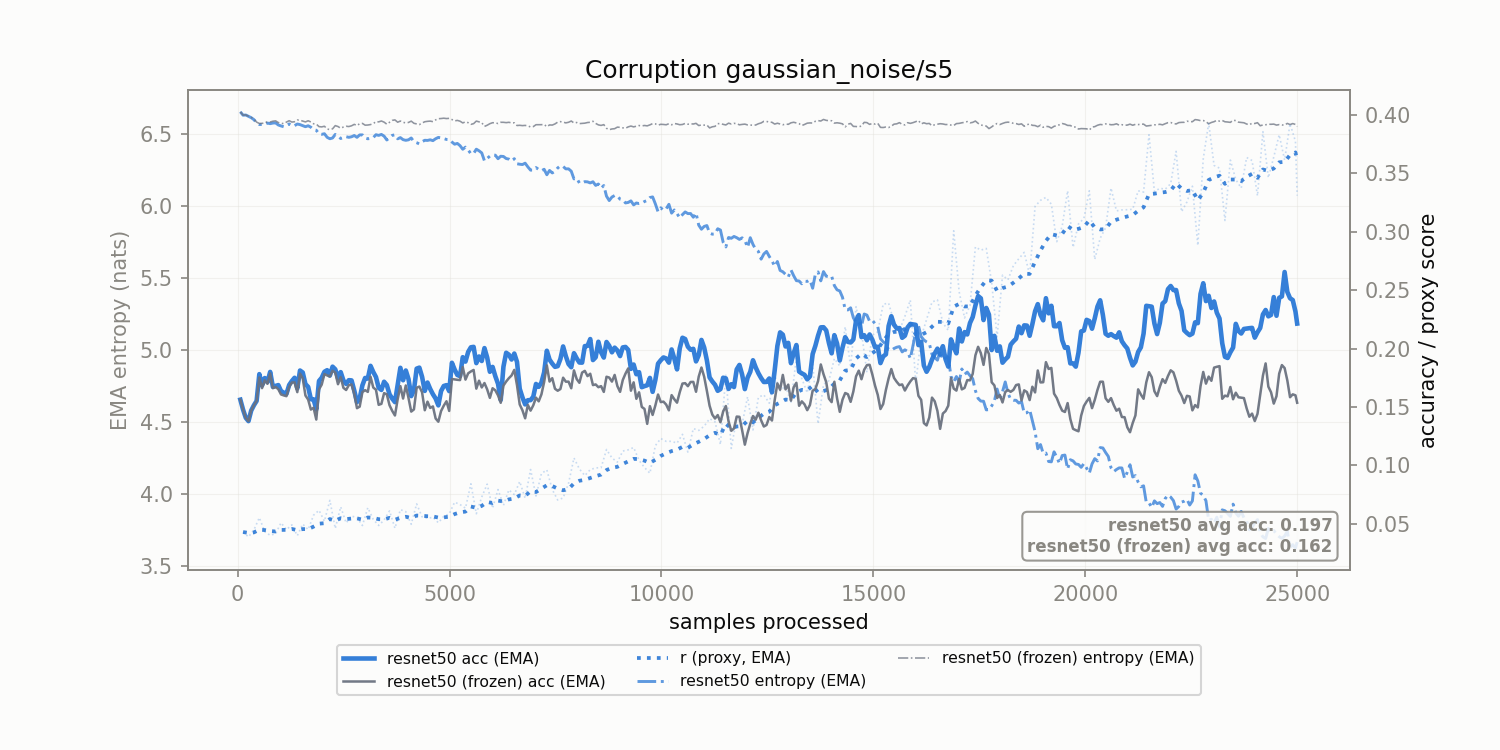

Values plotted in this chart, from the file beside it:
corruption, n_samples, r, r_ema, model_acc_ema, frozen_acc_ema, model_ent_ema, frozen_ent_ema
gaussian_noise/s5, 128.0, 0.04299, 0.04299, 0.1477, 0.1477, 6.633, 6.634
gaussian_noise/s5, 256.0, 0.03884, 0.04224, 0.1379, 0.1379, 6.626, 6.627
gaussian_noise/s5, 384.0, 0.04477, 0.0427, 0.1514, 0.1514, 6.602, 6.606
gaussian_noise/s5, 512.0, 0.0553, 0.04499, 0.1781, 0.1752, 6.568, 6.576
gaussian_noise/s5, 640.0, 0.04328, 0.04468, 0.1747, 0.1728, 6.569, 6.579
gaussian_noise/s5, 768.0, 0.04021, 0.04387, 0.18, 0.1787, 6.574, 6.586
gaussian_noise/s5, 896.0, 0.04157, 0.04345, 0.168, 0.1672, 6.58, 6.594
gaussian_noise/s5, 1024, 0.05089, 0.0448, 0.1636, 0.1607, 6.558, 6.577
gaussian_noise/s5, 1152, 0.0451, 0.04486, 0.1612, 0.1592, 6.563, 6.585
gaussian_noise/s5, 1280, 0.04916, 0.04564, 0.1722, 0.1709, 6.56, 6.585
gaussian_noise/s5, 1408, 0.03988, 0.04459, 0.1659, 0.1627, 6.572, 6.6
gaussian_noise/s5, 1536, 0.04979, 0.04554, 0.1795, 0.1745, 6.561, 6.592
gaussian_noise/s5, 1664, 0.04508, 0.04546, 0.1672, 0.1563, 6.56, 6.595
gaussian_noise/s5, 1792, 0.05746, 0.04764, 0.1566, 0.1493, 6.532, 6.573
gaussian_noise/s5, 1920, 0.06158, 0.05017, 0.1722, 0.1651, 6.503, 6.554
gaussian_noise/s5, 2048, 0.05228, 0.05056, 0.1801, 0.1782, 6.504, 6.556
gaussian_noise/s5, 2176, 0.07011, 0.05411, 0.1769, 0.1761, 6.469, 6.533
gaussian_noise/s5, 2304, 0.04603, 0.05264, 0.1822, 0.1793, 6.5, 6.561
gaussian_noise/s5, 2432, 0.06459, 0.05482, 0.1798, 0.1756, 6.471, 6.542
gaussian_noise/s5, 2560, 0.05076, 0.05408, 0.1697, 0.1645, 6.484, 6.556
gaussian_noise/s5, 2688, 0.05663, 0.05454, 0.1727, 0.1693, 6.483, 6.56
gaussian_noise/s5, 2816, 0.05541, 0.0547, 0.1541, 0.149, 6.479, 6.561
gaussian_noise/s5, 2944, 0.04859, 0.05359, 0.1685, 0.1627, 6.496, 6.576
gaussian_noise/s5, 3072, 0.06383, 0.05545, 0.1743, 0.1629, 6.469, 6.565
gaussian_noise/s5, 3200, 0.05387, 0.05516, 0.1799, 0.1667, 6.477, 6.575
gaussian_noise/s5, 3328, 0.04859, 0.05397, 0.1664, 0.1519, 6.493, 6.587
gaussian_noise/s5, 3456, 0.05332, 0.05385, 0.1716, 0.1618, 6.488, 6.585
gaussian_noise/s5, 3584, 0.06109, 0.05517, 0.1608, 0.1515, 6.476, 6.584
gaussian_noise/s5, 3712, 0.04625, 0.05355, 0.1542, 0.1427, 6.497, 6.601
gaussian_noise/s5, 3840, 0.06215, 0.05511, 0.1835, 0.1678, 6.477, 6.593
gaussian_noise/s5, 3968, 0.06042, 0.05608, 0.1812, 0.1684, 6.458, 6.58
gaussian_noise/s5, 4096, 0.04964, 0.05491, 0.1593, 0.1461, 6.475, 6.592
gaussian_noise/s5, 4224, 0.0671, 0.05712, 0.1828, 0.1665, 6.442, 6.573
gaussian_noise/s5, 4352, 0.05598, 0.05692, 0.1758, 0.1626, 6.449, 6.579
gaussian_noise/s5, 4480, 0.05475, 0.05652, 0.1709, 0.1545, 6.458, 6.59
gaussian_noise/s5, 4608, 0.05559, 0.05635, 0.1609, 0.1505, 6.456, 6.588
gaussian_noise/s5, 4736, 0.05095, 0.05537, 0.1514, 0.1374, 6.479, 6.609
gaussian_noise/s5, 4864, 0.05645, 0.05557, 0.168, 0.1511, 6.47, 6.612
gaussian_noise/s5, 4992, 0.05852, 0.0561, 0.1636, 0.1466, 6.464, 6.611
gaussian_noise/s5, 5120, 0.06855, 0.05837, 0.1821, 0.1736, 6.431, 6.594
gaussian_noise/s5, 5248, 0.06652, 0.05985, 0.1764, 0.173, 6.421, 6.592
gaussian_noise/s5, 5376, 0.0634, 0.0605, 0.1888, 0.1734, 6.411, 6.587
gaussian_noise/s5, 5504, 0.08429, 0.06482, 0.201, 0.1804, 6.365, 6.57
gaussian_noise/s5, 5632, 0.05865, 0.0637, 0.1875, 0.1657, 6.397, 6.592
gaussian_noise/s5, 5760, 0.07293, 0.06538, 0.1893, 0.1667, 6.371, 6.581
gaussian_noise/s5, 5888, 0.08398, 0.06876, 0.1923, 0.1651, 6.333, 6.563
gaussian_noise/s5, 6016, 0.06333, 0.06777, 0.1843, 0.166, 6.357, 6.581
gaussian_noise/s5, 6144, 0.07932, 0.06987, 0.1699, 0.1599, 6.331, 6.575
gaussian_noise/s5, 6272, 0.06578, 0.06913, 0.1845, 0.1683, 6.346, 6.584
gaussian_noise/s5, 6400, 0.07906, 0.07093, 0.1948, 0.1746, 6.328, 6.584
gaussian_noise/s5, 6528, 0.07504, 0.07168, 0.1957, 0.1817, 6.331, 6.58
gaussian_noise/s5, 6656, 0.08621, 0.07432, 0.1656, 0.1521, 6.292, 6.563
gaussian_noise/s5, 6784, 0.07185, 0.07387, 0.1522, 0.1403, 6.3, 6.562
gaussian_noise/s5, 6912, 0.09648, 0.07798, 0.1559, 0.1469, 6.251, 6.551
gaussian_noise/s5, 7040, 0.07383, 0.07723, 0.1697, 0.158, 6.269, 6.567
gaussian_noise/s5, 7168, 0.09303, 0.0801, 0.1709, 0.1608, 6.246, 6.567
gaussian_noise/s5, 7296, 0.09617, 0.08302, 0.1981, 0.1856, 6.219, 6.553
gaussian_noise/s5, 7424, 0.07933, 0.08235, 0.1871, 0.1746, 6.232, 6.564
gaussian_noise/s5, 7552, 0.0704, 0.08018, 0.1849, 0.1639, 6.266, 6.585
gaussian_noise/s5, 7680, 0.07215, 0.07872, 0.2018, 0.1751, 6.276, 6.585
... 136 more rows
